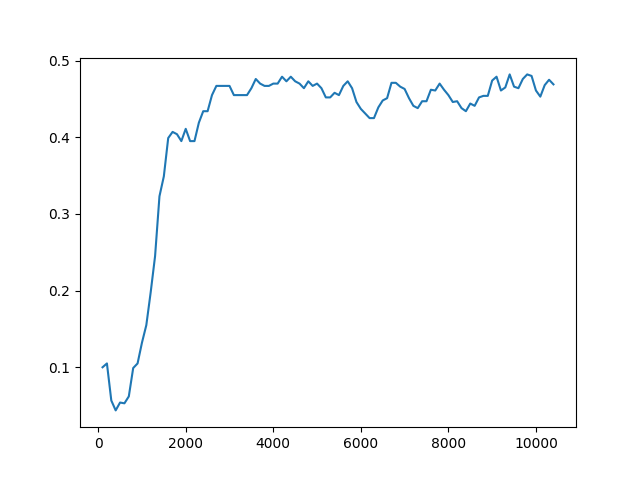

Data behind this chart, as committed beside it:
Timestep, Episode, Reward, Exploration
0, 0, -1, None
1, 0, 0.5, None
2, 0, 0.5, None
3, 0, 0.5, None
4, 1, -1, None
5, 1, -1, None
6, 1, -1, None
7, 1, 0.5, None
8, 1, 0.5, None
9, 2, 1, None
10, 2, 0.5, None
11, 2, 0.5, None
12, 2, 0.5, None
13, 2, 0.5, None
14, 3, 0.5, None
15, 3, 0.5, None
16, 3, 0.5, None
17, 3, 0.5, None
18, 3, 0.5, None
19, 4, -1, None
20, 4, -1, None
21, 4, 0.5, None
22, 4, 0.5, None
23, 4, 0.5, None
24, 5, 0.5, None
25, 5, 0.5, None
26, 5, 0.5, None
27, 5, 0.5, None
28, 5, 0.5, None
29, 6, 0.5, None
30, 6, -1, None
31, 6, 0.5, None
32, 6, 0.5, None
33, 6, 0.5, None
34, 7, 0.5, None
35, 7, 0.5, None
36, 7, 0.5, None
37, 7, 0.5, None
38, 7, 0.5, None
39, 8, 0.5, None
40, 8, 0.5, None
41, 8, 0.5, None
42, 8, 0.5, None
43, 8, 0.5, None
44, 9, 0.5, None
45, 9, -1, None
46, 9, 0.5, None
47, 9, 0.5, None
48, 9, 0.5, None
49, 10, 0.5, None
50, 10, 0.5, None
51, 10, 0.5, None
52, 10, 0.5, None
53, 10, -1, None
54, 11, 0.5, None
55, 11, -1, None
56, 11, 0.5, None
57, 11, -1, None
58, 11, -1, None
59, 12, 0.5, None
... 49,940 more rows
